Run: headless pygame with SDL's dummy video driver; simulated clock (each Clock.tick advances the game by its frame time, no real sleeping); random seed 0; keys injected as events and as key.get_pressed() state; mouse plan: one left click at the window centre at the start of phase 2, then a move to the lower-right quarter at the start of phase 3.
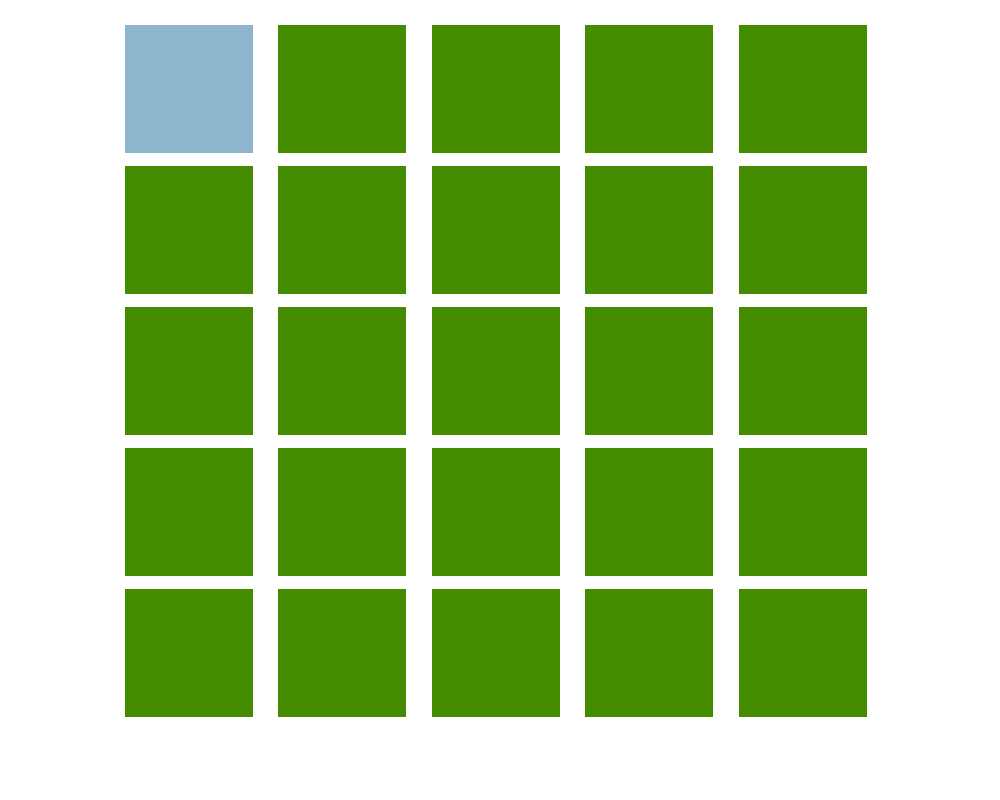
Frame 1 of 4 · flips 1–60 · no input
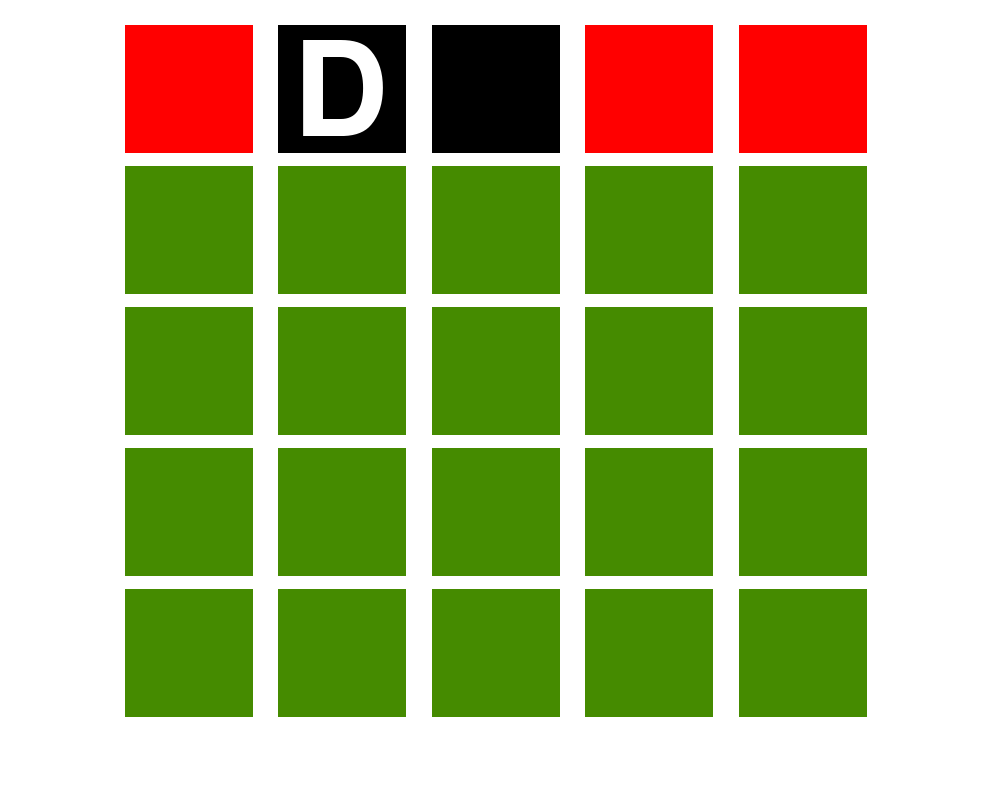
Frame 2 of 4 · flips 61–180 · clicked the window centre · tapped SPACE, RETURN · held RIGHT (→), D
Frame 3 of 4 · flips 181–300 · moved the mouse to the lower-right quarter · held DOWN (↓), S · screen unchanged from frame 2, image omitted
Frame 4 of 4 · flips 301–420 · held LEFT (←), A, UP (↑), W · screen unchanged from frame 3, image omitted

The pygame program that drew these frames:

# import sys module
import pygame
import sys
from enum import Enum

pygame.init()
clock = pygame.time.Clock()
WIDTH, HEIGHT = 1000, 800
screen = pygame.display.set_mode([WIDTH, HEIGHT])
TILE_SIZE = (WIDTH + HEIGHT) / 14
base_font = pygame.font.Font(None, int(TILE_SIZE + TILE_SIZE / 2))

margin_left = WIDTH / 8

inputs = [[], [], [], [], []]
active_inputs = [[], [], [], [], []]
text = [[], [], [], [], []]
input_color = [[], [], [], [], []]
guess = 0
answer = "Henry"


class Screen(Enum):
    START = "start"
    GAME = "game"
    END = "end"


active_screen = Screen.START
COLOR_ACTIVE = pygame.Color('lightskyblue3')
COLOR_PASSIVE = pygame.Color('chartreuse4')


def init_structures():
    for row in range(5):
        for col in range(5):
            inputs[row].append(
                pygame.Rect(margin_left + (TILE_SIZE * col) + (25 * col), 25 + (TILE_SIZE * row) + (12.5 * row),
                            TILE_SIZE,
                            TILE_SIZE))
            active_inputs[row].append(False)
            text[row].append("")
            input_color[row].append(None)
    active_inputs[guess][0] = True


def render_input_fields():
    for row in range(5):
        for input, active, color in zip(inputs[row], active_inputs[row], input_color[row]):
            if row >= guess:
                pygame.draw.rect(screen, COLOR_ACTIVE if active else COLOR_PASSIVE, input)
            else:
                pygame.draw.rect(screen, color, input)


def render_input_text(input_texts):
    for row in range(5):
        for col in range(5):
            input_texts[row].append(base_font.render(text[row][col], True, (255, 255, 255)))
            screen.blit(input_texts[row][col], (inputs[row][col].x + 15, inputs[row][col].y + 5))


init_structures()
run = True
while run:
    text_surface = [[], [], [], [], []]
    for event in pygame.event.get():
        if event.type == pygame.QUIT:
            pygame.quit()
            sys.exit()

        if event.type == pygame.MOUSEBUTTONDOWN:
            for i, input_field in enumerate(inputs[guess]):
                if input_field.collidepoint(event.pos):
                    active_inputs[guess][i] = True
                else:
                    active_inputs[guess][i] = False

        if event.type == pygame.KEYDOWN:
            if event.key == pygame.K_BACKSPACE:
                for i, active in enumerate(active_inputs[guess]):
                    if active:
                        text[guess][i] = ""
            elif event.key == pygame.K_RETURN:
                if guess < 4:
                    active_inputs[guess] = [False] * 5

                    if "".join(text[guess]) == answer.upper():
                        print(f"U r correct. you guessed in {guess + 1} tries! :)")
                        run = False

                    for i, letter in enumerate(text[guess]):
                        if letter == answer[i].upper():
                            input_color[guess][i] = pygame.Color('green')
                        elif letter in answer.upper():
                            input_color[guess][i] = pygame.Color('red')
                        else:
                            input_color[guess][i] = pygame.Color('black')
                    guess += 1
                    active_inputs[guess][0] = True
                else:
                    print("Game Over")
                    run = False
            else:
                for i, active in enumerate(active_inputs[guess]):
                    if active:
                        text[guess][i] = event.unicode.upper()
                        if i < 4:
                            active_inputs[guess][i + 1] = True
                            active_inputs[guess][i] = False
                        else:
                            active_inputs[guess][i] = False
                        break

    screen.fill((255, 255, 255))
    render_input_fields()
    render_input_text(text_surface)

    pygame.display.flip()
    clock.tick(60)
